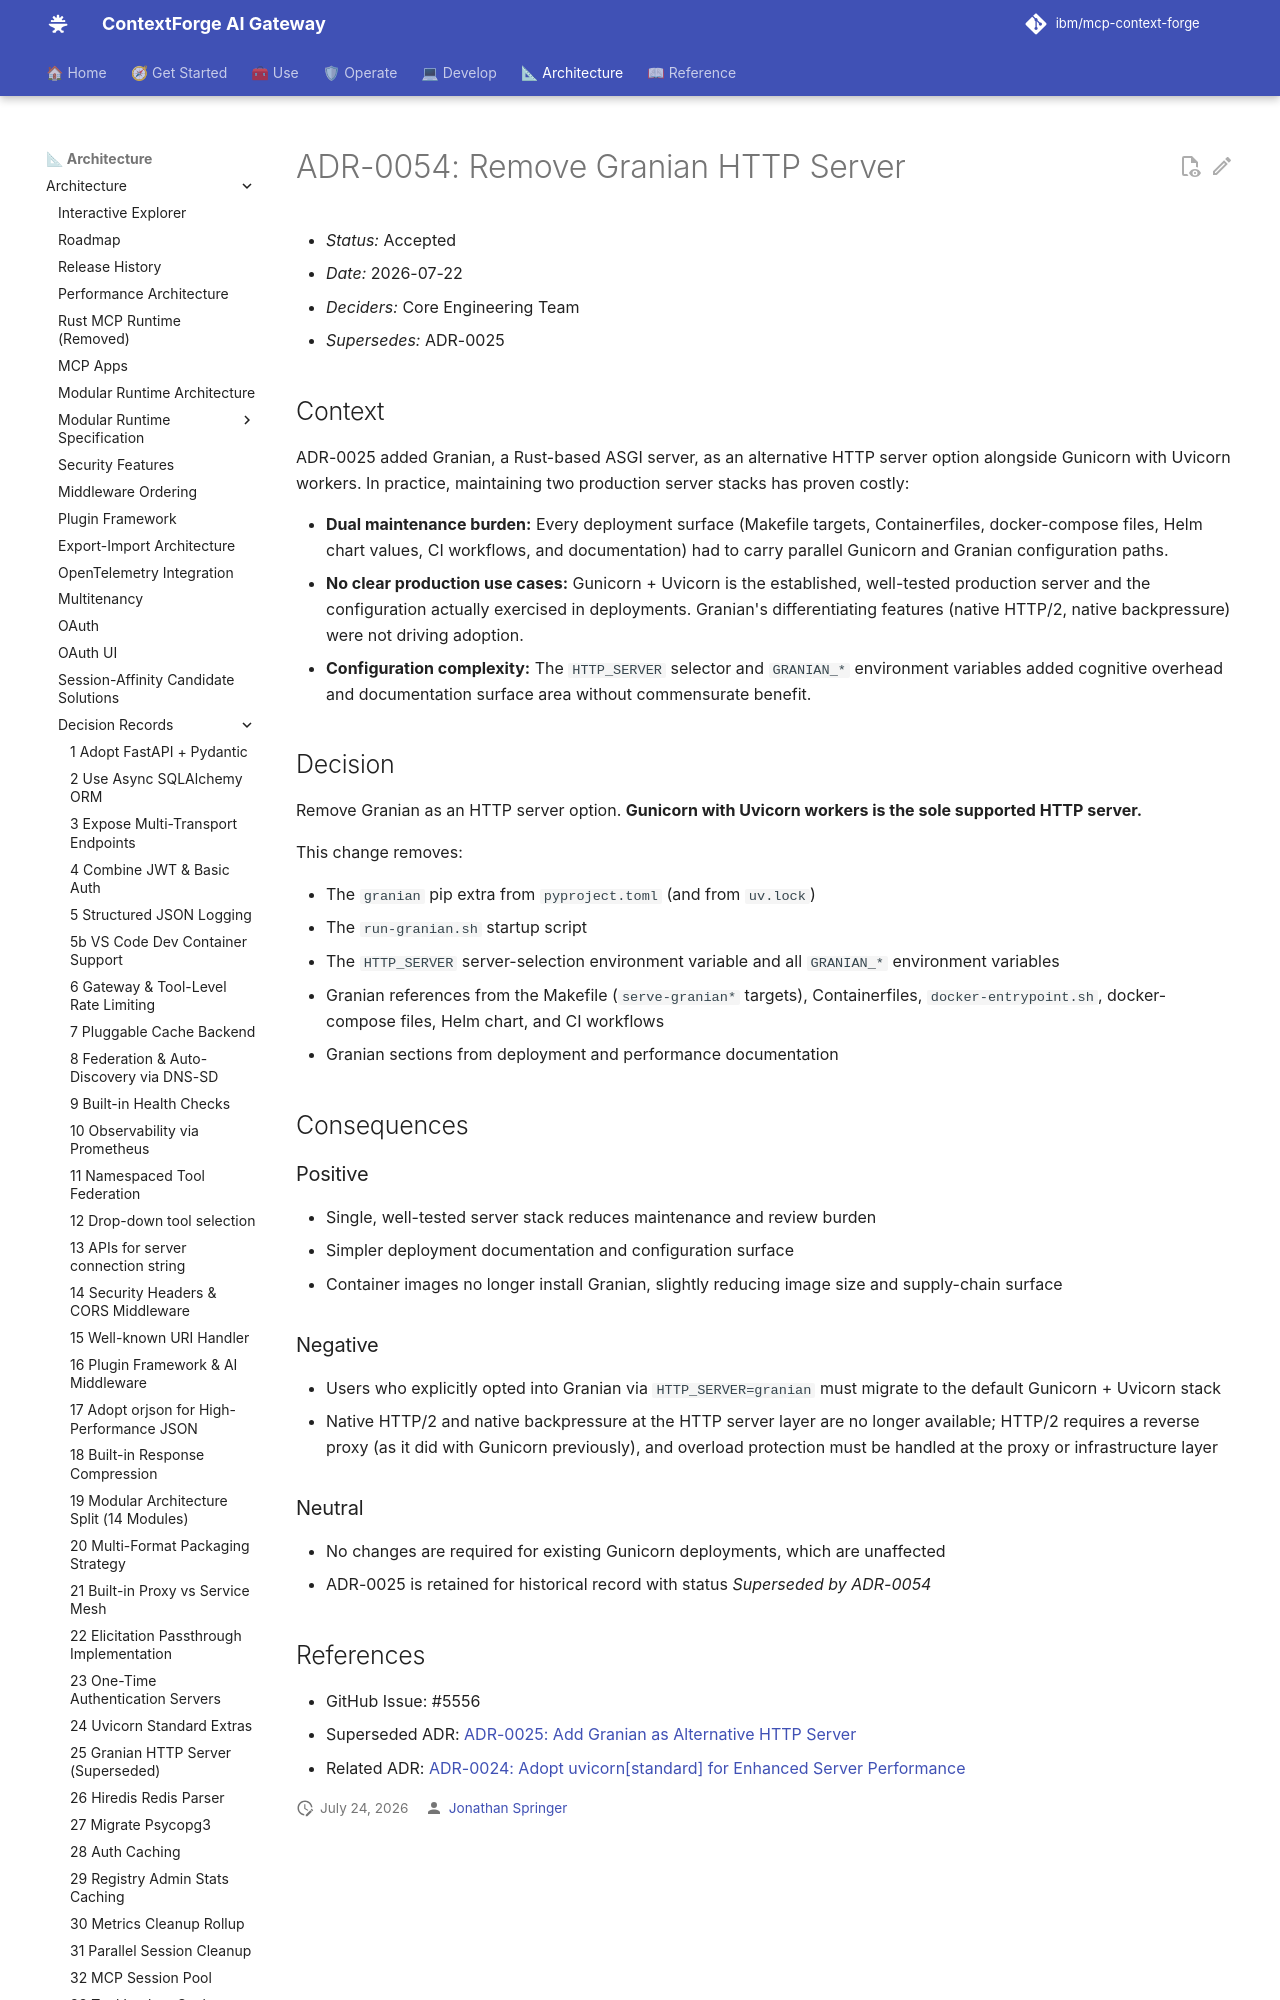

repository: IBM/mcp-context-forge · page: 1.1.x/architecture/adr/054-remove-granian-http-server/index.html · generator: mkdocs

# ADR-0054: Remove Granian HTTP Server

- *Status:* Accepted
- *Date:* 2026-07-22
- *Deciders:* Core Engineering Team
- *Supersedes:* ADR-0025

## Context

ADR-0025 added Granian, a Rust-based ASGI server, as an alternative HTTP server option alongside Gunicorn with Uvicorn workers. In practice, maintaining two production server stacks has proven costly:

- **Dual maintenance burden:** Every deployment surface (Makefile targets, Containerfiles, docker-compose files, Helm chart values, CI workflows, and documentation) had to carry parallel Gunicorn and Granian configuration paths.
- **No clear production use cases:** Gunicorn + Uvicorn is the established, well-tested production server and the configuration actually exercised in deployments. Granian's differentiating features (native HTTP/2, native backpressure) were not driving adoption.
- **Configuration complexity:** The `HTTP_SERVER` selector and `GRANIAN_*` environment variables added cognitive overhead and documentation surface area without commensurate benefit.

## Decision

Remove Granian as an HTTP server option. **Gunicorn with Uvicorn workers is the sole supported HTTP server.**

This change removes:

- The `granian` pip extra from `pyproject.toml` (and from `uv.lock`)
- The `run-granian.sh` startup script
- The `HTTP_SERVER` server-selection environment variable and all `GRANIAN_*` environment variables
- Granian references from the Makefile (`serve-granian*` targets), Containerfiles, `docker-entrypoint.sh`, docker-compose files, Helm chart, and CI workflows
- Granian sections from deployment and performance documentation

## Consequences
